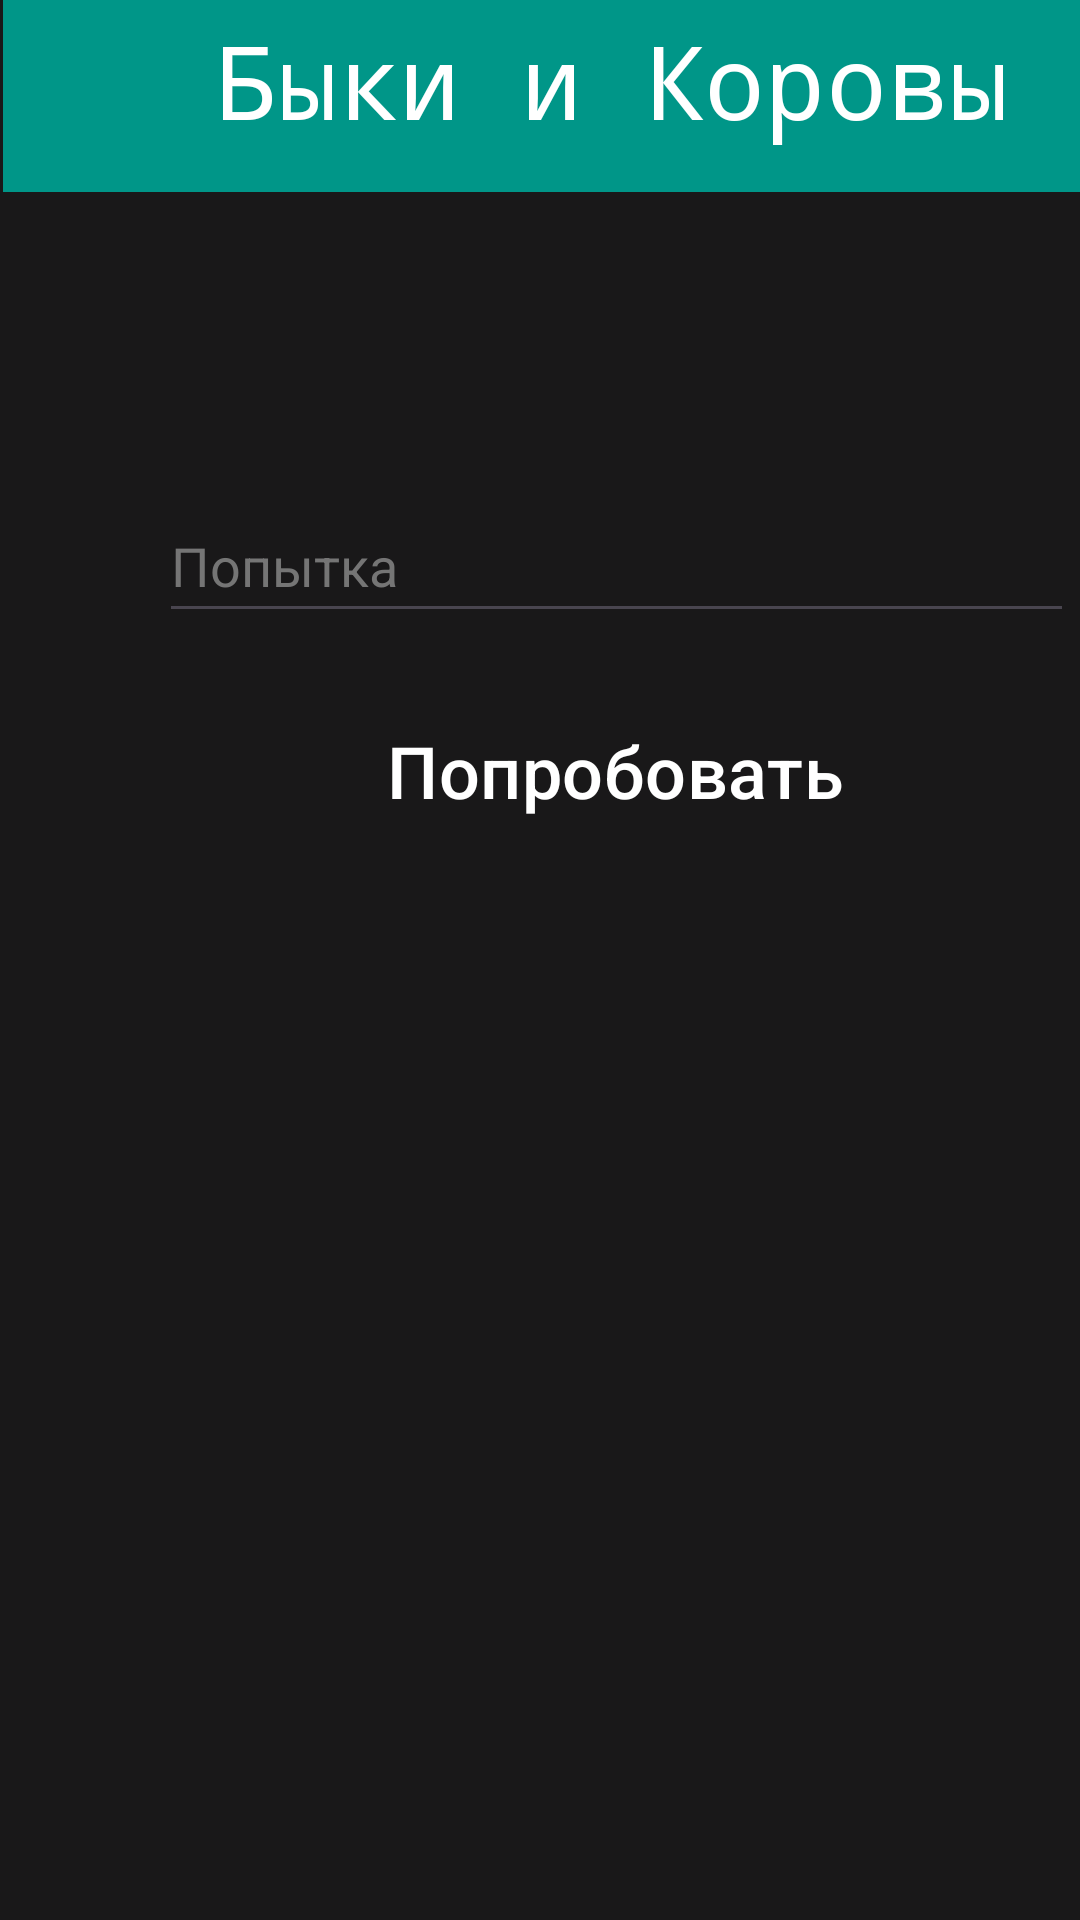

This screen was rendered from an Android layout file. Write that file and the resources it references.
<!-- AndroidManifest.xml: application theme Theme.com.example.bullsandcows.BullsAndCows -->
<!-- res/layout/activity_guess.xml -->
<?xml version="1.0" encoding="utf-8"?>
<androidx.constraintlayout.widget.ConstraintLayout xmlns:android="http://schemas.android.com/apk/res/android"
    xmlns:app="http://schemas.android.com/apk/res-auto"
    xmlns:tools="http://schemas.android.com/tools"
    android:layout_width="match_parent"
    android:layout_height="match_parent"
    android:background="#E6000000"
    tools:context=".GuessActivity">

    <EditText
        android:id="@+id/guessNumber"
        android:layout_width="305dp"
        android:layout_height="48dp"
        android:layout_marginStart="53dp"
        android:layout_marginTop="99dp"
        android:autofillHints=""
        android:ems="10"
        android:hint="Попытка"
        android:inputType="number|numberSigned"
        android:minHeight="48dp"
        android:textAllCaps="false"
        android:textColor="@color/black"
        android:textColorHint="#757575"
        app:layout_constraintStart_toStartOf="parent"
        app:layout_constraintTop_toBottomOf="@+id/toolbar_guess" />

    <androidx.appcompat.widget.Toolbar
        android:id="@+id/toolbar_guess"
        android:layout_width="409dp"
        android:layout_height="wrap_content"
        android:layout_marginStart="1dp"
        android:background="#009688"
        android:minHeight="?attr/actionBarSize"
        android:theme="?attr/actionBarTheme"
        app:layout_constraintStart_toStartOf="parent"
        app:layout_constraintTop_toTopOf="parent" />

    <TextView
        android:id="@+id/toolbarTitle_guess"
        android:layout_width="wrap_content"
        android:layout_height="wrap_content"
        android:layout_marginStart="72dp"
        android:layout_marginTop="4dp"
        android:text="Быки и Коровы"
        android:textAlignment="center"
        android:textAllCaps="false"
        android:textColor="@color/white"
        android:textSize="34sp"
        android:typeface="monospace"
        app:layout_constraintStart_toStartOf="parent"
        app:layout_constraintTop_toTopOf="parent" />

    <Button
        android:id="@+id/try_guess"
        style="@style/Widget.Material3.Button.IconButton.Filled"
        android:layout_width="234dp"
        android:layout_height="58dp"
        android:layout_marginStart="88dp"
        android:layout_marginTop="164dp"
        android:backgroundTint="#009688"
        android:text="Попробовать"
        android:textColor="@color/white"
        android:textSize="24sp"
        app:layout_constraintStart_toStartOf="parent"
        app:layout_constraintTop_toBottomOf="@+id/toolbar_guess" />
</androidx.constraintlayout.widget.ConstraintLayout>
<!-- resources referenced by this layout -->
<resources>
  <style name="Theme.com.example.bullsandcows.BullsAndCows" parent="Base.Theme.com.example.bullsandcows.BullsAndCows" />
  <style name="Base.Theme.com.example.bullsandcows.BullsAndCows" parent="Theme.Material3.DayNight.NoActionBar">
          
          
      </style>
  <!-- not gathered from this repository: default colours our renderer supplied (Android Studio template values) -->
  <color name="black">#FF000000</color>
  <color name="white">#FFFFFFFF</color>
</resources>
